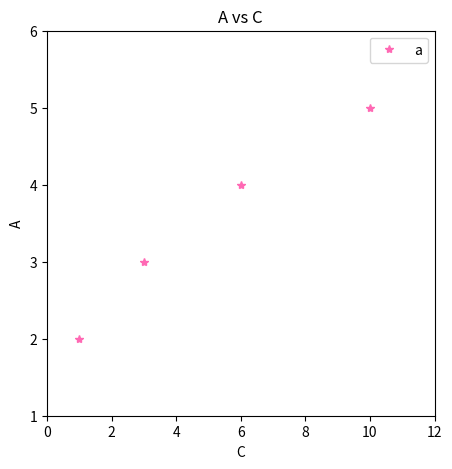

The script that saved this image:
# Using matplotlib to create plots
import pandas as pd
import matplotlib.pyplot as plt

df = pd.DataFrame({'a': [2, 3, 4, 5], 'b': [4, 9, 16, 25]})
print(df)

# df.plot()
# plt.show()

# Plotting one column
# df['b'].plot()
# plt.show()
# plt.savefig('myplot.png')

# Styles
# df.plot(title='A y B', style='o-')

# Axes
# df.plot(x='b', y='a', title='A vs B', style='o')

# Personal Labels
# df.plot(x='b',
#         y='a',
#         title='A vs B',
#         style='o',
#         xlabel='Hola, soy B',
#         ylabel='Hola,  soy A')

# Using methods to set axes labels
# df.plot(x='b',
#         y='a',
#         title='A vs B',
#         style='o',
#         legend=False)

# plt.xlabel('Hola, soy B')
# plt.ylabel('Hola, soy A')

# Axes Limits
# df.plot(x='b', y='a', title='A vs B', style='o', xlim=[0, 30], ylim=0)

# Grid lines
# df.plot(x='b', y='a', title='A vs B', style='o', grid=True)

# Figure size
# Small plot
# df.plot(x='b', y='a', title='A vs B', style='o', xlim=[0, 30], figsize=[2, 2])
# Large plot
# df.plot(x='b', y='a', title='A vs B', style='o', xlim=[0, 30], figsize=[10, 2])

# plt.show()

# Exercise
df = pd.DataFrame({'a':[2, 3, 4, 5], 'b':[4, 9, 16, 25], 'c':[1, 3, 6, 10]})

df.plot(x='c', y='a', title='A vs C', style='*', color='hotpink', figsize=[5, 5], xlim=[0, 12], ylim=[1, 6], xlabel='C', ylabel='A')
plt.show()